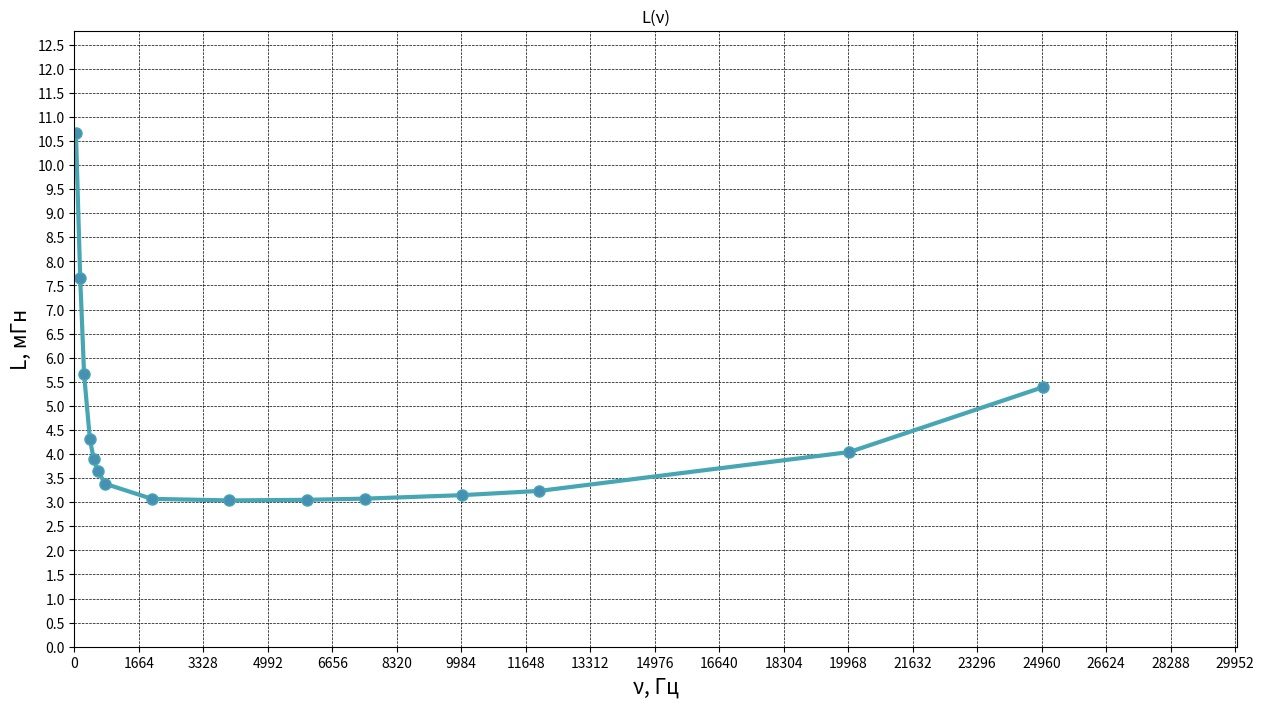

Source code (Python):
import scipy.interpolate as inter
import numpy as np
import pylab as plt
from matplotlib.patches import FancyArrowPatch

y1 = np.array([10.658,7.65,5.6562,4.3054,3.8924,3.6456,3.3815,3.07,3.0374,3.0501,3.0745,3.1468,3.2349,4.0422,5.3903])
x1 = np.array([40,150,250,400,500,600,800,2000,4000,6000,7500,10000,12000,20000,25000])

plt.figure(figsize = (15,8))

plt.yticks(np.arange(-10, max(y1)*1.2, step=round(((max(y1) - min(y1))/len(y1)), 1)))
plt.xticks(np.arange(0, max(x1)*1.2, step=round(((max(x1) - min(x1))/len(x1)), 0)))

plt.ylim(0, max(y1)*1.2)
plt.xlim(0, max(x1)*1.2)

plt.grid(color = 'black', linestyle = '--', linewidth = 0.5)

plt.title(f"L(ν)")
plt.ylabel(f"L, мГн", fontsize=15)
plt.xlabel(f"ν, Гц", fontsize=15)

plt.plot(x1, y1, label="экспериментальная кривая", c = '#46a6b3', linewidth=3, marker = 'o', mfc='#4690b3', ms=8)

plt.savefig("gr4.png")
# plt.show()
